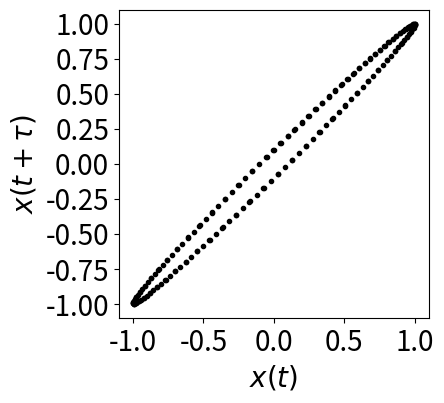
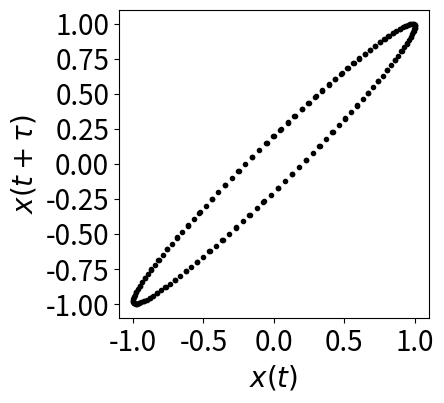
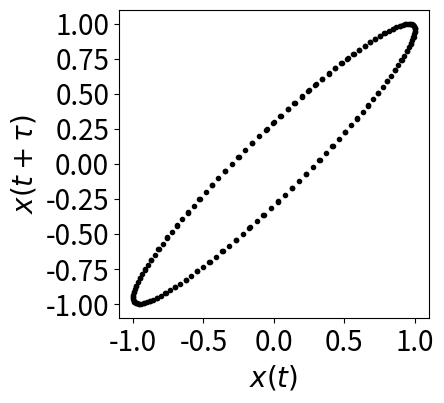
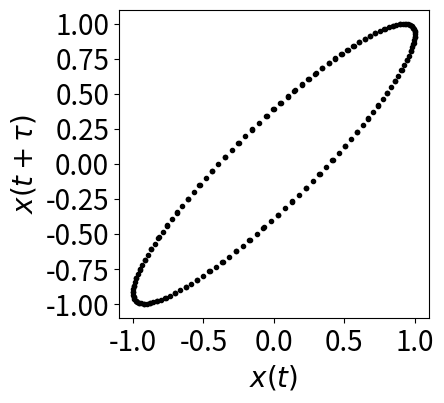
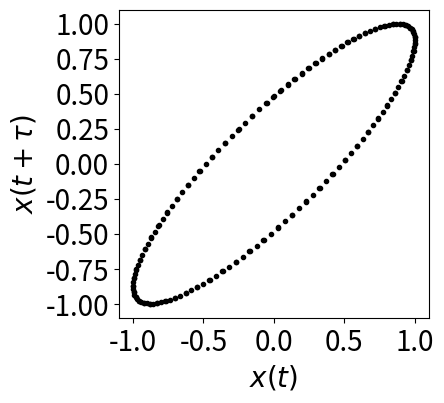
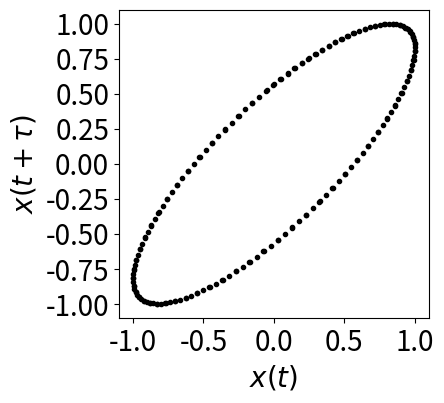
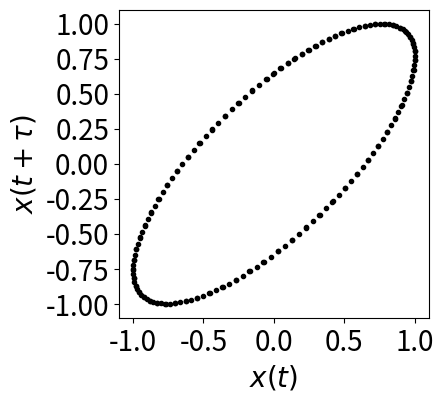
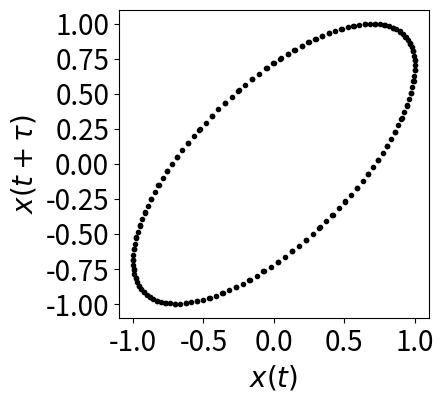
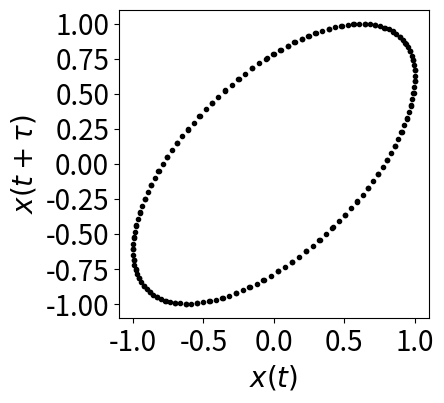
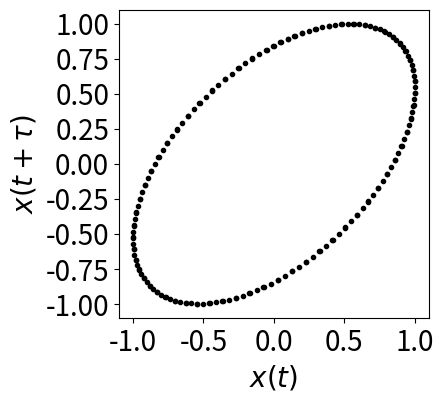
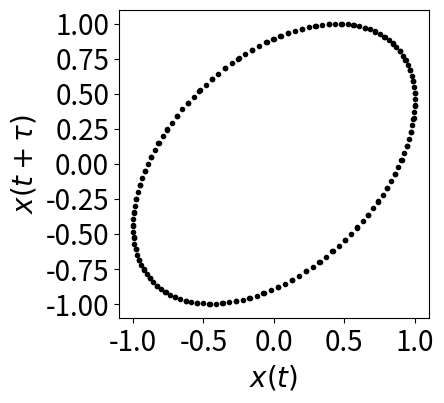
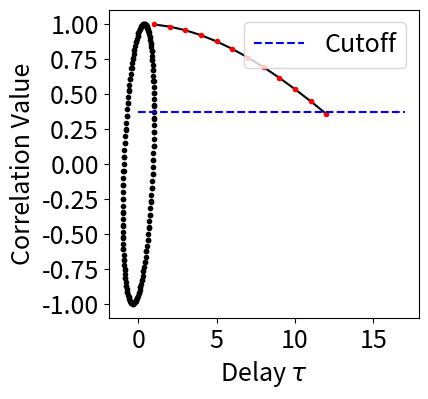

These charts were generated, in order, by the following Python code:
"""
Auto-correlation for time delay (tau).
=======================================================================

This function implements Auto-Correlation (AC) for the selection of the delay tau for permutation entropy. 
Additionally, it only requires a single time series and has a fast computation time. 
However, this method is only designed for linear system.
"""

def autoCorrelation_tau(ts, cutoff = 0.36788, AC_method = 'spearman', plotting = False):
    """This function takes a time series and uses AC to find the optimum
    delay based on the correlation being less than a specified cutoff (default  is 1/e, which is approximately 0.36788).

    Args:
       ts (array):  Time series (1d).
       cutoff (float): value for which correlation is considered insignificant (default is 1/e).
       method (string): either 'spearman' or 'pearson'. default is 'spearman'.

    Kwargs:
       plotting (bool): Plotting for user interpretation. defaut is False.

    Returns:
       (int): tau, The embedding delay for permutation formation.

    """
    
    import pandas as pd
    import numpy as np
    import matplotlib.pyplot as plt
    from scipy.stats import spearmanr
    tau = 0
    tau_a = []
    R = 1
    R_a = []
    while R > cutoff:
        tau = tau+1
        ts_d = ts[tau:len(ts)]
        ts_o = ts[:len(ts)-tau]
        ts_o = pd.Series(ts_o)
        ts_d = pd.Series(ts_d)
        
        TextSize = 20
        plt.figure(figsize = (4,4))
        plt.plot(ts_o, ts_d, 'k.')
        plt.xticks(size = TextSize)
        plt.yticks(size = TextSize)
        plt.xlabel(r'$x(t)$', size = TextSize)
        plt.ylabel(r'$x(t+ \tau)$', size = TextSize)
        plt.show()
        
        if AC_method == 'pearson':
            R = ts_o.corr(ts_d, method='pearson')
        if AC_method == 'spearman':
            R, p_value = spearmanr(ts_o, ts_d)
        if plotting == True:
            tau_a.append(tau)
            R_a.append(R)
    if plotting == True:
        TextSize = 18
        plt.xticks(size = TextSize)
        plt.yticks(size = TextSize)
        plt.xlabel(r'Delay $\tau$', size = TextSize)
        plt.ylabel('Correlation Value', size = TextSize)
        plt.plot(tau_a,R_a,'k')
        plt.plot(tau_a,R_a,'r.')
        plt.plot([0,tau+5],[cutoff,cutoff], 'b--', label = 'Cutoff')
        plt.legend(loc = 'upper right', fontsize = TextSize)
        plt.show()
    return tau - 1


# In[ ]:


if __name__ == '__main__':
    
    import numpy as np
    
    fs = 10
    T = 20
    t = np.linspace(0, T, fs*T) 
    ts = np.sin(t)

    Delay = autoCorrelation_tau(ts, cutoff = 1/np.exp(1), AC_method = 'pearson', plotting = True) 
    #calculates delay from autocorrelation (Pearson's)
    
    print('Delay from AC: ', Delay)















